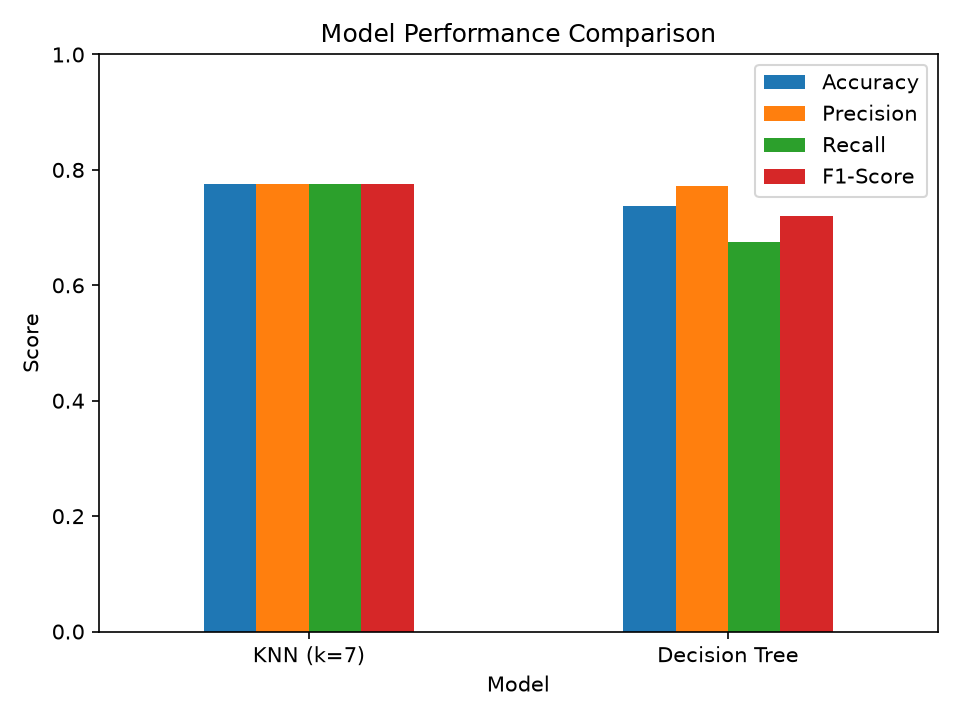

Source data for this figure (header and first rows):
Model, Accuracy, Precision, Recall, F1-Score
KNN (k=7), 0.775, 0.775, 0.775, 0.775
Decision Tree, 0.7375, 0.7714, 0.675, 0.72
